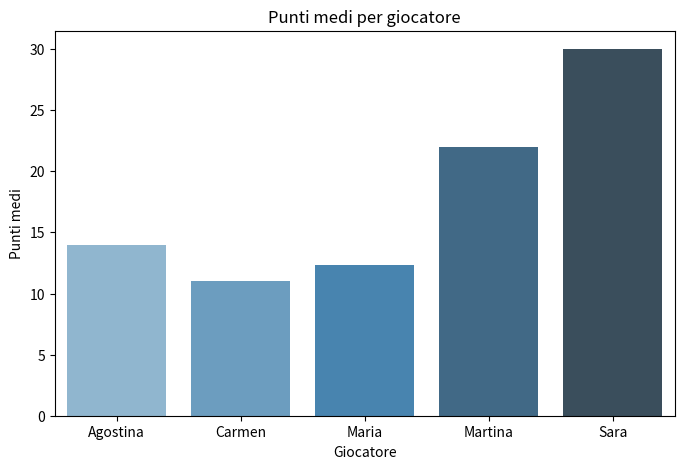
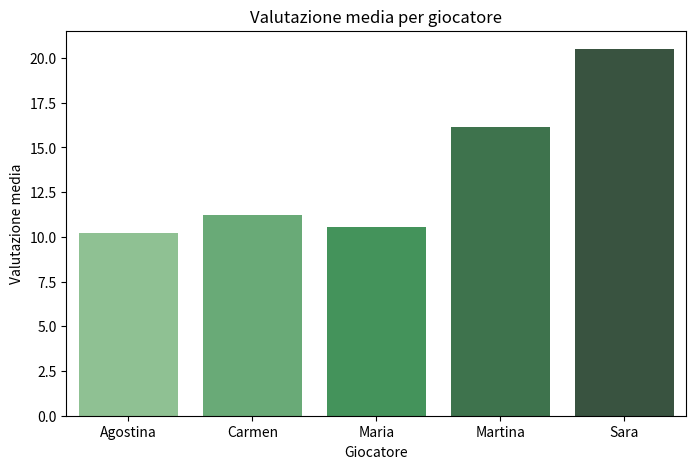

The matplotlib source for these figures, in order:
'''Esercizio Completo: Analisi Statistiche di Giocatori di Basket
Scenario
Sei un analista di una squadra di basket e vuoi studiare le prestazioni dei giocatori. Devi:
Creare classi per rappresentare giocatori e partite (OOP). fatto
Generare dati casuali di punti, rimbalzi e assist (NumPy).
Organizzare i dati in un DataFrame (Pandas).
Analizzare e filtrare i dati.(media punti per giocatore, valutazione media per giocatore, partite con piu di 10 punti e 10 rimbalzi
Visualizzare i risultati (Matplotlib / Seaborn)'''

import numpy as np
import pandas as pd
import matplotlib.pyplot as plt
import seaborn as sns


#classe Giocatore 
class Giocatore:
    def __init__(self, nome, ruolo):
        self.nome = nome
        self.ruolo = ruolo

#classe per le statistiche di una partita
class Partita:
    def __init__(self,giocatore,punti,rimbalzi,assist):
        self.giocatore = giocatore
        self.punti = punti
        self.rimbalzi = rimbalzi
        self.assist = assist 
        #per la valutazione ad esempio punti valgono 0.6, rimbalzi 0,2, assist 0.2
        self.valutazione = 0.6 * punti + 0.2 * rimbalzi + 0.2 * assist


#Generare dati casuali di punti, rimbalzi e assist (NumPy).
giocatori = ["Maria", "Martina","Agostina", "Carmen", "Sara"]
ruoli= ["Playmaker", "Guardia", "Shooter", "Ala", "Pivot"]


#genero dati casuali con numpy relativia alle statistiche delle partite di ogni singola giocatrice
np.random.seed(10)  #mantengo fisso la serie di numeri casuali generata ogni volta che eseguo il programma


#genero i dati random per 12 partite
player= np.random.choice(giocatori, 12)
player_ruolo = [ruoli[giocatori.index(nome)] for nome in player] #ruoli mappati per ogni giocatore
punti = np.random.randint(0, 38, 12)
rimbalzi = np.random.randint(0, 14, 12)
assist = np.random.randint(0, 12, 12)
peso_punti = 0.6
peso_rimbalzi = 0.2
peso_assist = 0.2
valutazione = peso_punti*punti + peso_assist*assist + peso_rimbalzi*rimbalzi


#creo il mio dataframe 
df = pd.DataFrame({
    "Giocatore": player,
    "Ruolo": player_ruolo,
    "Punti": punti,
    "Rimbalzi": rimbalzi,
    "Assist" : assist,
    "Valutazione" : valutazione
})

print(df)

#ANALISI DEI DATI

#punti medi per giocatore
punti_medi = df.groupby("Giocatore")["Punti"].mean()  #valori medi dei punti per ogni gioc
print("Punti medi per giocatore: ", punti_medi)

#valutazione media per giocatore
vautazione_media = df.groupby("Giocatore")["Valutazione"].mean()
print("la valutaizone media è: ", vautazione_media)

#seleziona le partite in cui il giocatore ha fatto una doppia doppia, piu di 10pts e piu di 10 ass 
partite_ottime = df[(df["Punti"] > 10) & (df["Rimbalzi"] > 10)]
print(partite_ottime)


#VISUALIZZAZIONE
# 1. Punti medi per giocatore
plt.figure(figsize=(8,5))
sns.barplot(x=punti_medi.index, y=punti_medi.values, palette="Blues_d")
plt.title("Punti medi per giocatore")
plt.ylabel("Punti medi")
plt.xlabel("Giocatore")
plt.show()

# 2. Valutazione media per giocatore
plt.figure(figsize=(8,5))
sns.barplot(x=vautazione_media.index, y=vautazione_media.values, palette="Greens_d")
plt.title("Valutazione media per giocatore")
plt.ylabel("Valutazione media")
plt.xlabel("Giocatore")
plt.show()